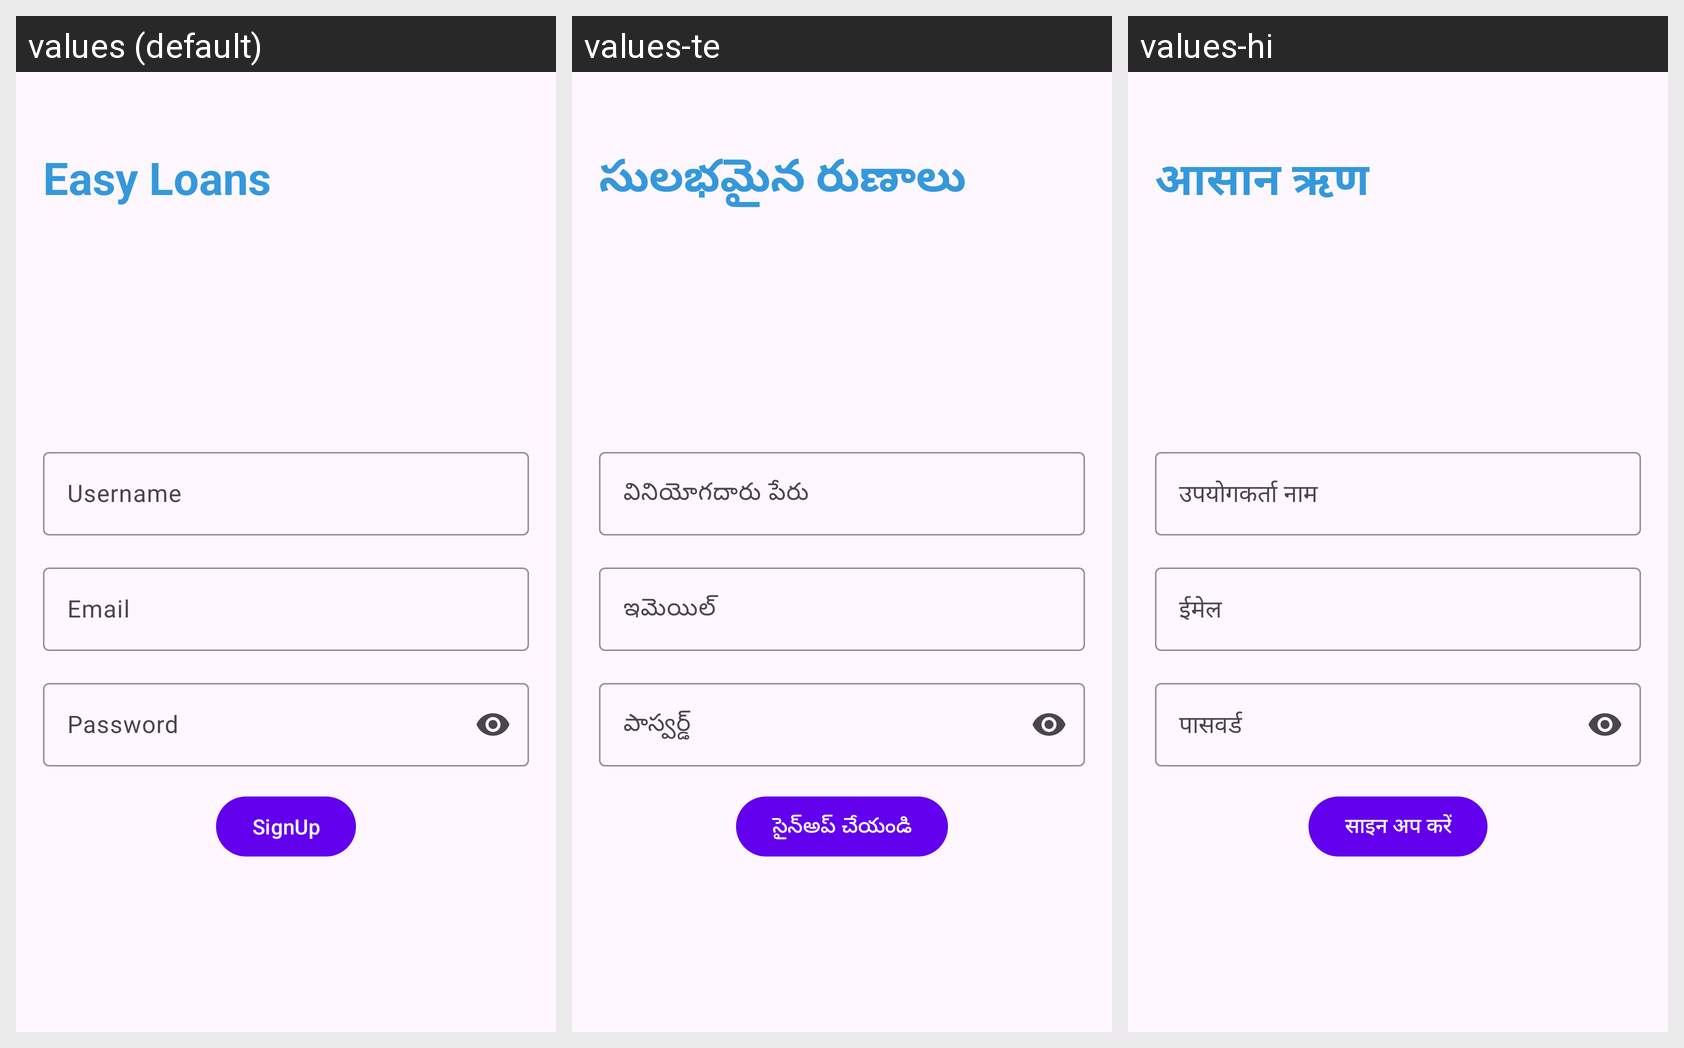

Translations of the strings shown on this Android screen, per locale in the grid:
Android screen res/layout/activity_signup.xml rendered under 3 locales, left to right: values (default), values-te, values-hi. Device: Nexus 5 (rendered at 1080×1920; each locale shown at half size, 540×960, under a caption strip naming it); theme Theme.LoanRepayment.
Strings drawn on this screen, with the default value and each locale's value (text and hints the layout hard-codes, and strings that could not be matched under every locale, appear in the picture but are not listed):

username
  values: Username
  values-te: వినియోగదారు పేరు
  values-hi: उपयोगकर्ता नाम

email
  values: Email
  values-te: ఇమెయిల్
  values-hi: ईमेल

password
  values: Password
  values-te: పాస్వర్డ్
  values-hi: पासवर्ड

signUp
  values: SignUp
  values-te: సైన్అప్ చేయండి
  values-hi: साइन अप करें

app_heading
  values: Easy Loans
  values-te: సులభమైన రుణాలు
  values-hi: आसान ऋण
